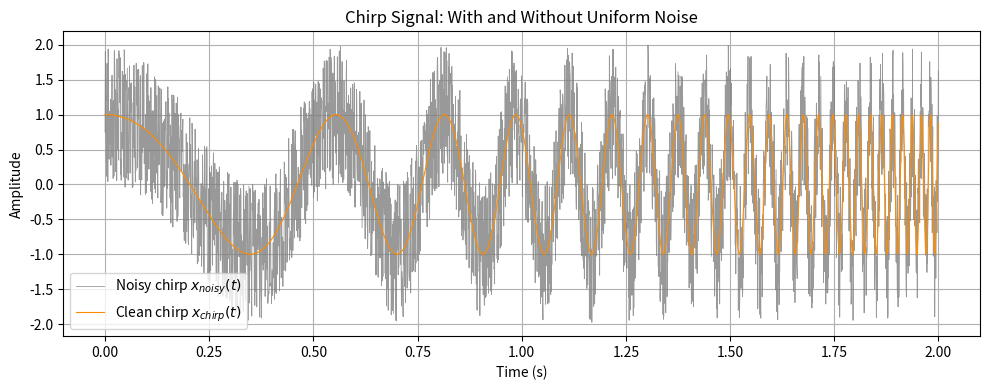

Write the Python code that produced this figure.
'''
Q5. (12%) Continuing from Q4's chirp signal, add uniform noise (using NumPy's Random package).
Uniform distribution interval: [-1, 1].

Draw both signal waveforms on the same graph:
    overlay the noise-free chirp on the noisy chirp, and label each wave function.

Calculate the phasor of the noise wave: amplitude and phase shift.
'''

import numpy as np
import matplotlib.pyplot as plt
from scipy.signal import chirp

# ===========================================================================================================

# Parameters (same as Q4)
fs  = 1500
t   = np.linspace(0, 2, fs * 2)
f0  = 1
f1  = 350
t1  = 3
phi = 0

# ===========================================================================================================

# Generate chirp (no noise)
x_chirp = chirp(t, f0=f0, f1=f1, t1=t1, method='logarithmic', phi=phi)

# Generate uniform noise on [-1, 1]
np.random.seed(42)
noise = np.random.uniform(-1, 1, size=len(t))

# Noisy chirp
x_noisy = x_chirp + noise

# ===========================================================================================================

# Draw both waveforms on the same graph (noisy first, clean on top).
# Ans:
plt.figure(figsize=(10, 4))
plt.plot(t, x_noisy,  linewidth=0.6, color='gray',       alpha=0.8, label='Noisy chirp $x_{noisy}(t)$')
plt.plot(t, x_chirp,  linewidth=0.8, color='darkorange',             label='Clean chirp $x_{chirp}(t)$')
plt.title('Chirp Signal: With and Without Uniform Noise')
plt.xlabel('Time (s)')
plt.ylabel('Amplitude')
plt.grid(True)
plt.legend()
plt.tight_layout()
plt.show()

# ===========================================================================================================

# Calculate the phasor of the noise wave: amplitude and phase shift.
# Ans:
# Convert the noise signal to a complex phasor representation using the
# discrete Fourier transform (DFT). The dominant (DC) component of the
# noise gives the "average" phasor; alternatively we use the overall
# complex representation at the fundamental analysis frequency.
#
# For a random noise signal, the conventional approach is:
#   Treat the noise as a complex signal via its analytic representation,
#   then compute the mean amplitude and mean phase.

# Method: compute the FFT and find the component with maximum magnitude
N       = len(noise)
noise_fft = np.fft.fft(noise) / N          # normalise
freqs     = np.fft.fftfreq(N, d=1/fs)

# Index of maximum magnitude (dominant frequency component of noise)
idx = np.argmax(np.abs(noise_fft[:N // 2]))

A_noise   = 2 * np.abs(noise_fft[idx])     # factor 2: one-sided spectrum
phi_noise = np.angle(noise_fft[idx])

print("=== Phasor of the Noise Wave ===")
print(f"Dominant frequency : {freqs[idx]:.4f} Hz")
print(f"Amplitude          : {A_noise:.4f}")
print(f"Phase shift        : {phi_noise:.4f} rad  ({np.degrees(phi_noise):.2f}°)")
